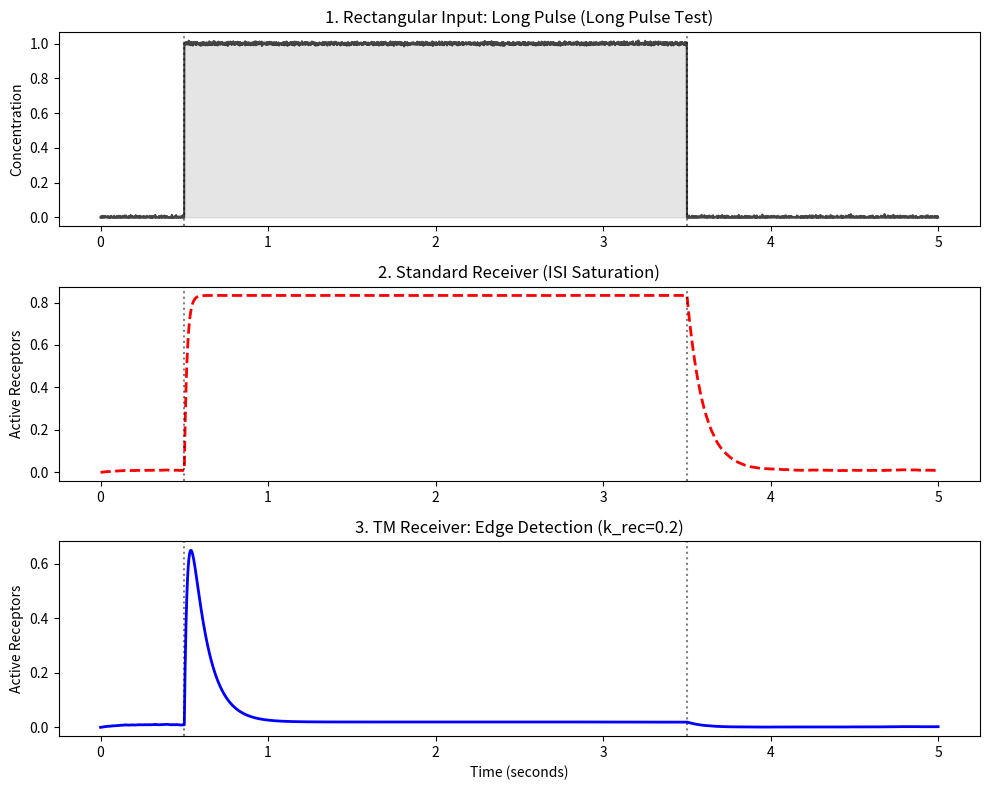
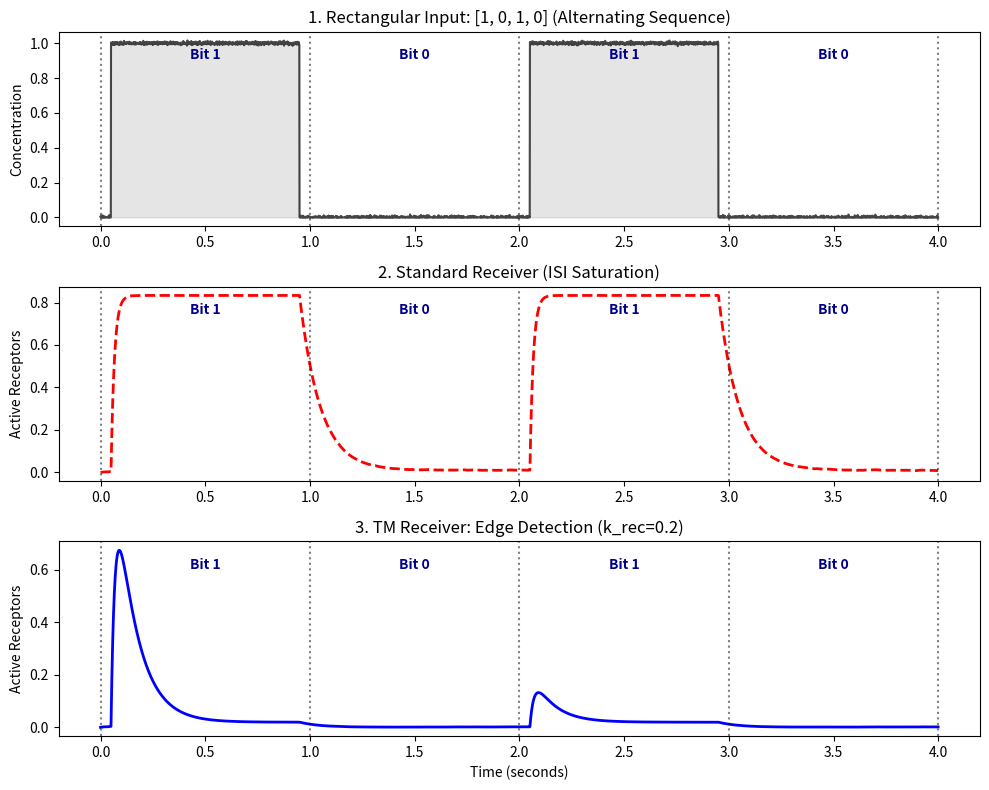
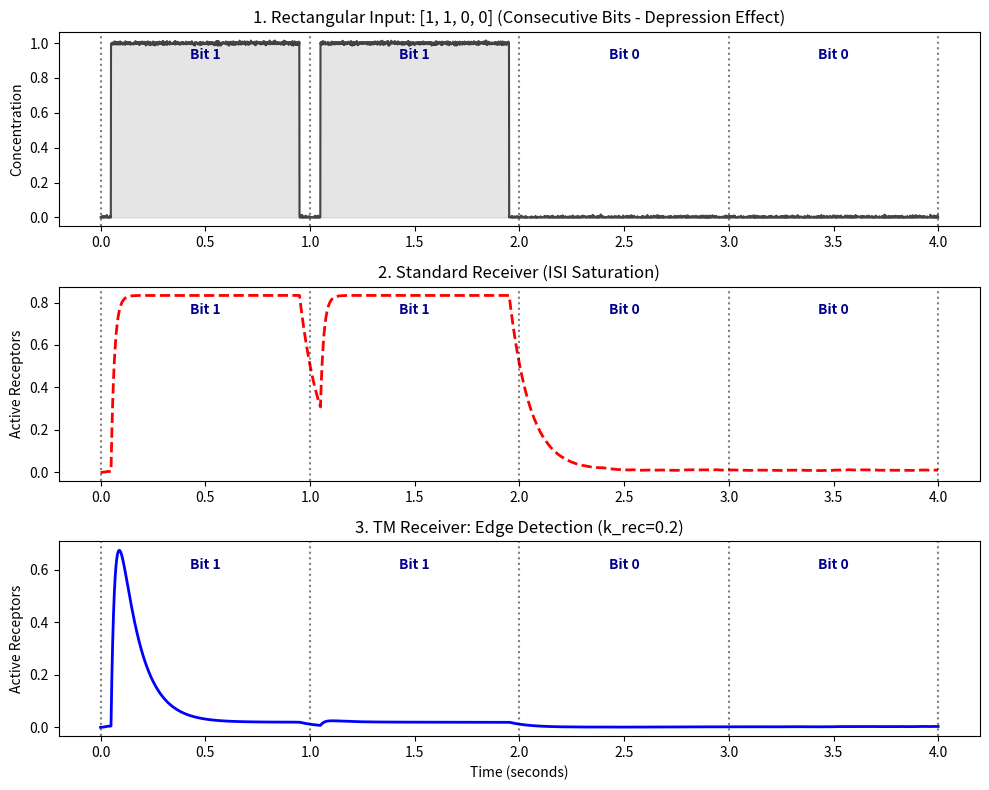
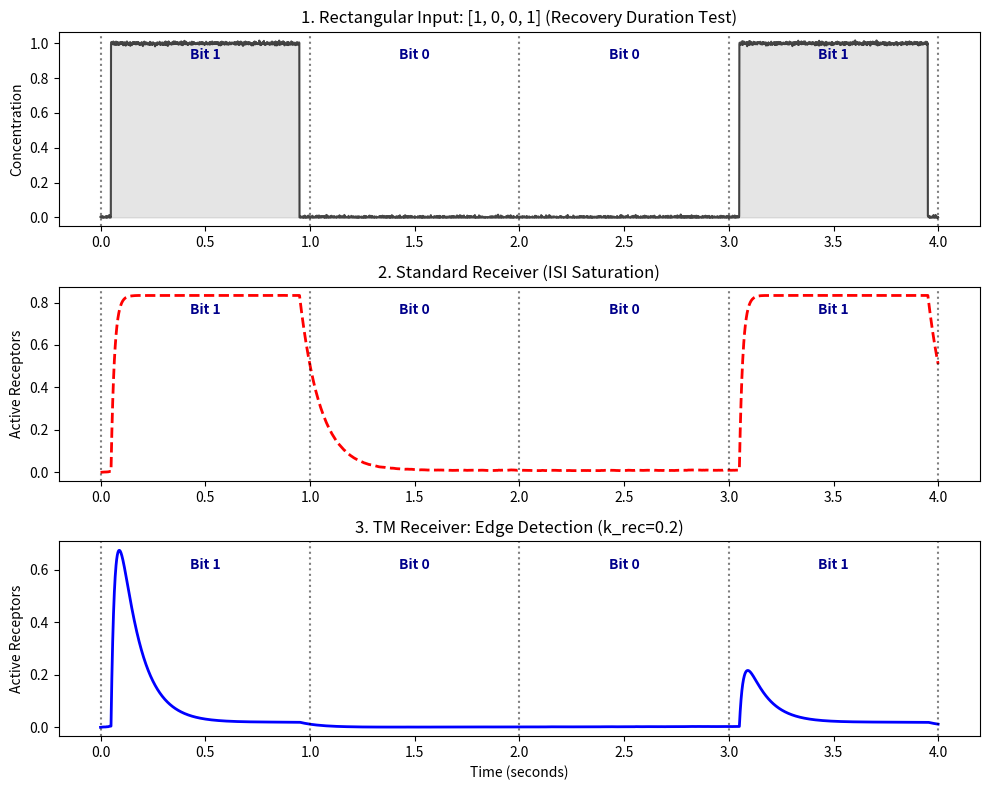

The script that saved these images, in order:
import numpy as np
import matplotlib.pyplot as plt


dt = 0.001          
T_bit = 1.0          
k_on = 50.0          
k_off = 10.0         
k_rec = 0.2          

def create_rectangular_pulse(t, start_time, duration=0.9):
    
    return np.where((t >= start_time) & (t < start_time + duration), 1.0, 0.0)


# Genereate standart receiver 

def simulate_standard(C, total=1.0):
    R = np.zeros(len(C));
    F = np.zeros(len(C));
    F[0] = total
    
    for i in range(1, len(C)):
        binding = k_on * C[i-1] * F[i-1]
        unbinding = k_off * R[i-1]
        R[i] = R[i-1] + (binding - unbinding) * dt
        F[i] = total - R[i]
    return R

 # Genereate our TM receiver 
def simulate_tm(C, total=1.0):
    
    R = np.zeros(len(C));
    D = np.zeros(len(C));
    F = np.zeros(len(C));
    F[0] = total
    
    for i in range(1, len(C)):
        binding = k_on * C[i-1] * F[i-1]
        unbinding = k_off * R[i-1]
        recovery = k_rec * D[i-1]
        
        R[i] = R[i-1] + (binding - unbinding) * dt
        D[i] = D[i-1] + (unbinding - recovery) * dt
        F[i] = total - R[i] - D[i]
    return R

#run experiment

def run_rect_experiment(bits, scenario_name, custom_pulse=None):
   
    if custom_pulse:
        total_time = 5.0
        time = np.arange(0, total_time, dt)
        concentration = np.where((time >= custom_pulse[0]) & (time < custom_pulse[1]), 1.0, 0.0)
    else:
        total_time = len(bits) * T_bit
        time = np.arange(0, total_time, dt)
        concentration = np.zeros(len(time))
        for i, bit in enumerate(bits):
            if bit == 1:
                concentration += create_rectangular_pulse(time, i * T_bit + 0.05)
    
    # Add minimal Gaussian noise
    concentration += 0.005 * np.random.normal(size=len(time))
    concentration[concentration < 0] = 0
    
    # Execute Models
    out_std = simulate_standard(concentration)
    out_tm = simulate_tm(concentration)
    
    # Visualization
    plt.figure(figsize=(10, 8))
    
    def add_grid_and_labels(ax, is_custom):
        if is_custom:
            ax.axvline(x=custom_pulse[0], color='k', linestyle=':', alpha=0.5)
            ax.axvline(x=custom_pulse[1], color='k', linestyle=':', alpha=0.5)
        else:
            for i in range(len(bits) + 1):
                ax.axvline(x=i*T_bit, color='black', linestyle=':', alpha=0.5)
            for i, bit in enumerate(bits):
                ax.text(i*T_bit + 0.5, ax.get_ylim()[1]*0.85, f"Bit {bit}", 
                        ha='center', fontweight='bold', color='darkblue')

    # Plot 1: Input
    ax1 = plt.subplot(3, 1, 1)
    ax1.plot(time, concentration, 'k', alpha=0.7)
    ax1.fill_between(time, concentration, color='gray', alpha=0.2)
    ax1.set_title(f"1. Rectangular Input: {bits if not custom_pulse else 'Long Pulse'} ({scenario_name})")
    ax1.set_ylabel("Concentration")
    add_grid_and_labels(ax1, custom_pulse is not None)
    
    # Plot 2: Standard
    ax2 = plt.subplot(3, 1, 2)
    ax2.plot(time, out_std, 'r--', linewidth=2)
    ax2.set_title("2. Standard Receiver (ISI Saturation)")
    ax2.set_ylabel("Active Receptors")
    add_grid_and_labels(ax2, custom_pulse is not None)
    
    # Plot 3: TM
    ax3 = plt.subplot(3, 1, 3)
    ax3.plot(time, out_tm, 'b-', linewidth=2)
    ax3.set_title(f"3. TM Receiver: Edge Detection (k_rec={k_rec})")
    ax3.set_xlabel("Time (seconds)")
    ax3.set_ylabel("Active Receptors")
    add_grid_and_labels(ax3, custom_pulse is not None)
    
    plt.tight_layout()

# run test scenario

# Scenario 1: Long Rectangular Pulse (from single_pulse.py)
run_rect_experiment(None, "Long Pulse Test", custom_pulse=(0.5, 3.5))

# Scenario 2: Standard Bit Sequences (from high_rate_seq_rect.py)
test_cases = [
    ([1, 0, 1, 0], "Alternating Sequence"),
    ([1, 1, 0, 0], "Consecutive Bits - Depression Effect"),
    ([1, 0, 0, 1], "Recovery Duration Test")
]

for bit_seq, name in test_cases:
    run_rect_experiment(bit_seq, name)

plt.show()
